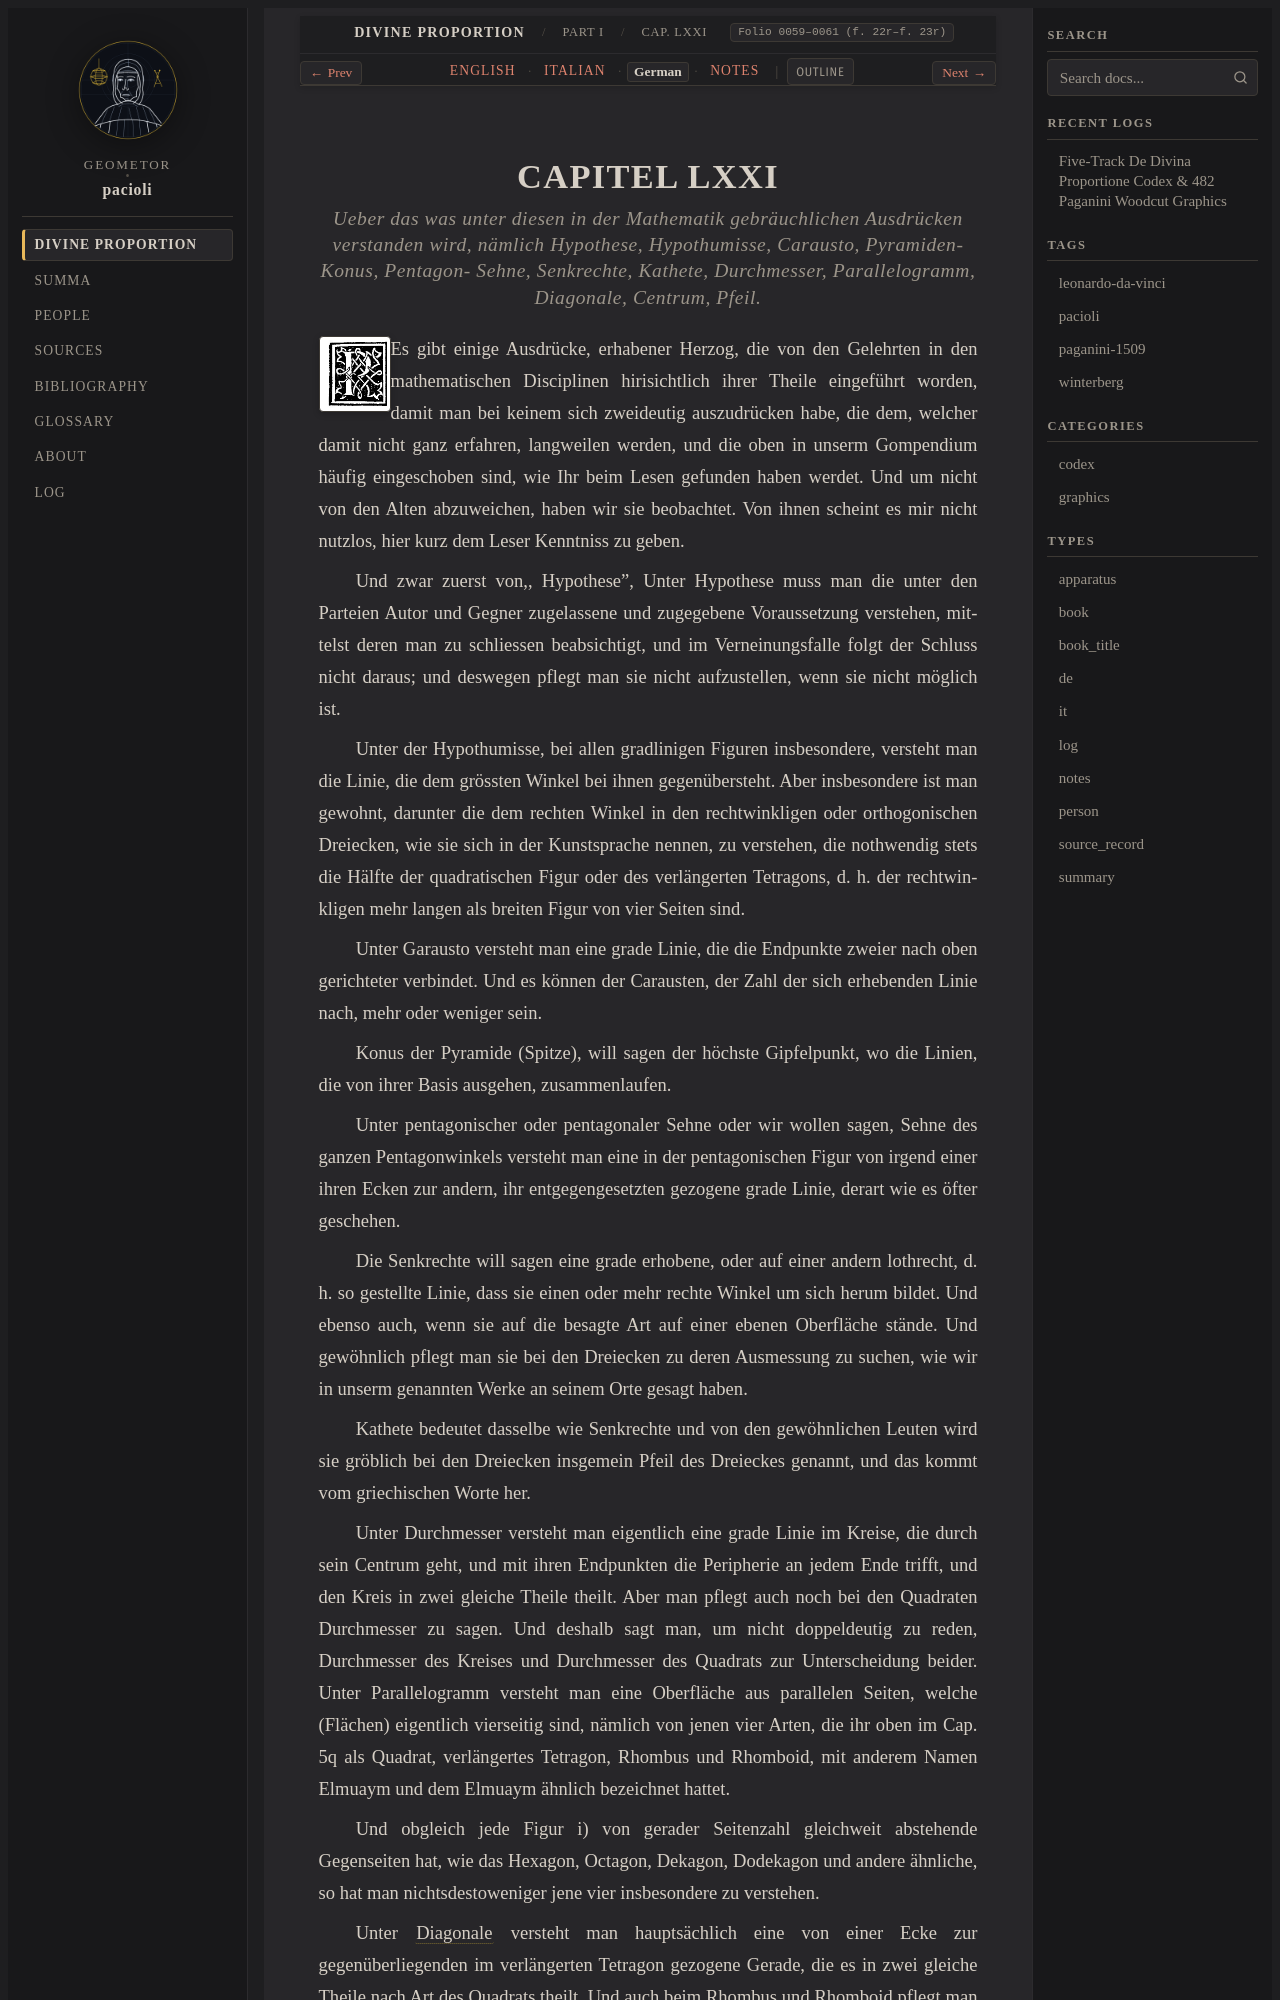

repository: geometor/pacioli · page: de_divina_proportione/compendio/cap_71/de.html · generator: sphinx

:type: de
:tracks: English: index | Italian: it | German: de | Notes: notes
:layout: book
:canonical_id: Cap. LXXI
:folio: 0059–0061 (f. 22r–f. 23r)

.. _compendio-cap_71-de:

CAPITEL LXXI
============

.. rubric:: Ueber das was unter diesen in der Mathematik gebräuchlichen Ausdrücken verstanden wird, nämlich Hypothese, Hypothumisse, Carausto, Pyramiden-Konus, Pentagon- Sehne, Senkrechte, Kathete, Durchmesser, Parallelogramm, Diagonale, Centrum, Pfeil.

.. folio:: 0059–0061 (f. 22r–f. 23r)
   :initial: 0059.c1.png

Es gibt einige Ausdrücke, erhabener Herzog, die von den Gelehrten in den mathematischen Disciplinen hirisichtlich ihrer Theile eingeführt worden, damit man bei keinem sich zweideutig auszudrücken habe, die dem, welcher damit nicht ganz erfahren, langweilen werden, und die oben in unserm Gompendium häufig eingeschoben sind, wie Ihr beim Lesen gefunden haben werdet. Und um nicht von den Alten abzuweichen, haben wir sie beobachtet. Von ihnen scheint es mir nicht nutzlos, hier kurz dem Leser Kenntniss zu geben.

Und zwar zuerst von,, Hypothese", Unter Hypothese muss man die unter den Parteien Autor und Gegner zugelassene und zugegebene Voraussetzung verstehen, mittelst deren man zu schliessen beabsichtigt, und im Verneinungsfalle folgt der Schluss nicht daraus; und deswegen pflegt man sie nicht aufzustellen, wenn sie nicht möglich ist.

Unter der Hypothumisse, bei allen gradlinigen Figuren insbesondere, versteht man die Linie, die dem grössten Winkel bei ihnen gegenübersteht. Aber insbesondere ist man gewohnt, darunter die dem rechten Winkel in den rechtwinkligen oder orthogonischen Dreiecken, wie sie sich in der Kunstsprache nennen, zu verstehen, die nothwendig stets die Hälfte der quadratischen Figur oder des verlängerten Tetragons, d. h. der rechtwinkligen mehr langen als breiten Figur von vier Seiten sind.

Unter Garausto versteht man eine grade Linie, die die Endpunkte zweier nach oben gerichteter verbindet. Und es können der Carausten, der Zahl der sich erhebenden Linie nach, mehr oder weniger sein.

Konus der Pyramide (Spitze), will sagen der höchste Gipfelpunkt, wo die Linien, die von ihrer Basis ausgehen, zusammenlaufen.

Unter pentagonischer oder pentagonaler Sehne oder wir wollen sagen, Sehne des ganzen Pentagonwinkels versteht man eine in der pentagonischen Figur von irgend einer ihren Ecken zur andern, ihr entgegengesetzten gezogene grade Linie, derart wie es öfter geschehen.

Die Senkrechte will sagen eine grade erhobene, oder auf einer andern lothrecht, d. h. so gestellte Linie, dass sie einen oder mehr rechte Winkel um sich herum bildet. Und ebenso auch, wenn sie auf die besagte Art auf einer ebenen Oberfläche stände. Und gewöhnlich pflegt man sie bei den Dreiecken zu deren Ausmessung zu suchen, wie wir in unserm genannten Werke an seinem Orte gesagt haben.

Kathete bedeutet dasselbe wie Senkrechte und von den gewöhnlichen Leuten wird sie gröblich bei den Dreiecken insgemein Pfeil des Dreieckes genannt, und das kommt vom griechischen Worte her.

Unter Durchmesser versteht man eigentlich eine grade Linie im Kreise, die durch sein Centrum geht, und mit ihren Endpunkten die Peripherie an jedem Ende trifft, und den Kreis in zwei gleiche Theile theilt. Aber man pflegt auch noch bei den Quadraten Durchmesser zu sagen. Und deshalb sagt man, um nicht doppeldeutig zu reden, Durchmesser des Kreises und Durchmesser des Quadrats zur Unterscheidung beider. Unter Parallelogramm versteht man eine Oberfläche aus parallelen Seiten, welche (Flächen) eigentlich vierseitig sind, nämlich von jenen vier Arten, die ihr oben im Cap. 5q als Quadrat, verlängertes Tetragon, Rhombus und Rhomboid, mit anderem Namen Elmuaym und dem Elmuaym ähnlich bezeichnet hattet.
